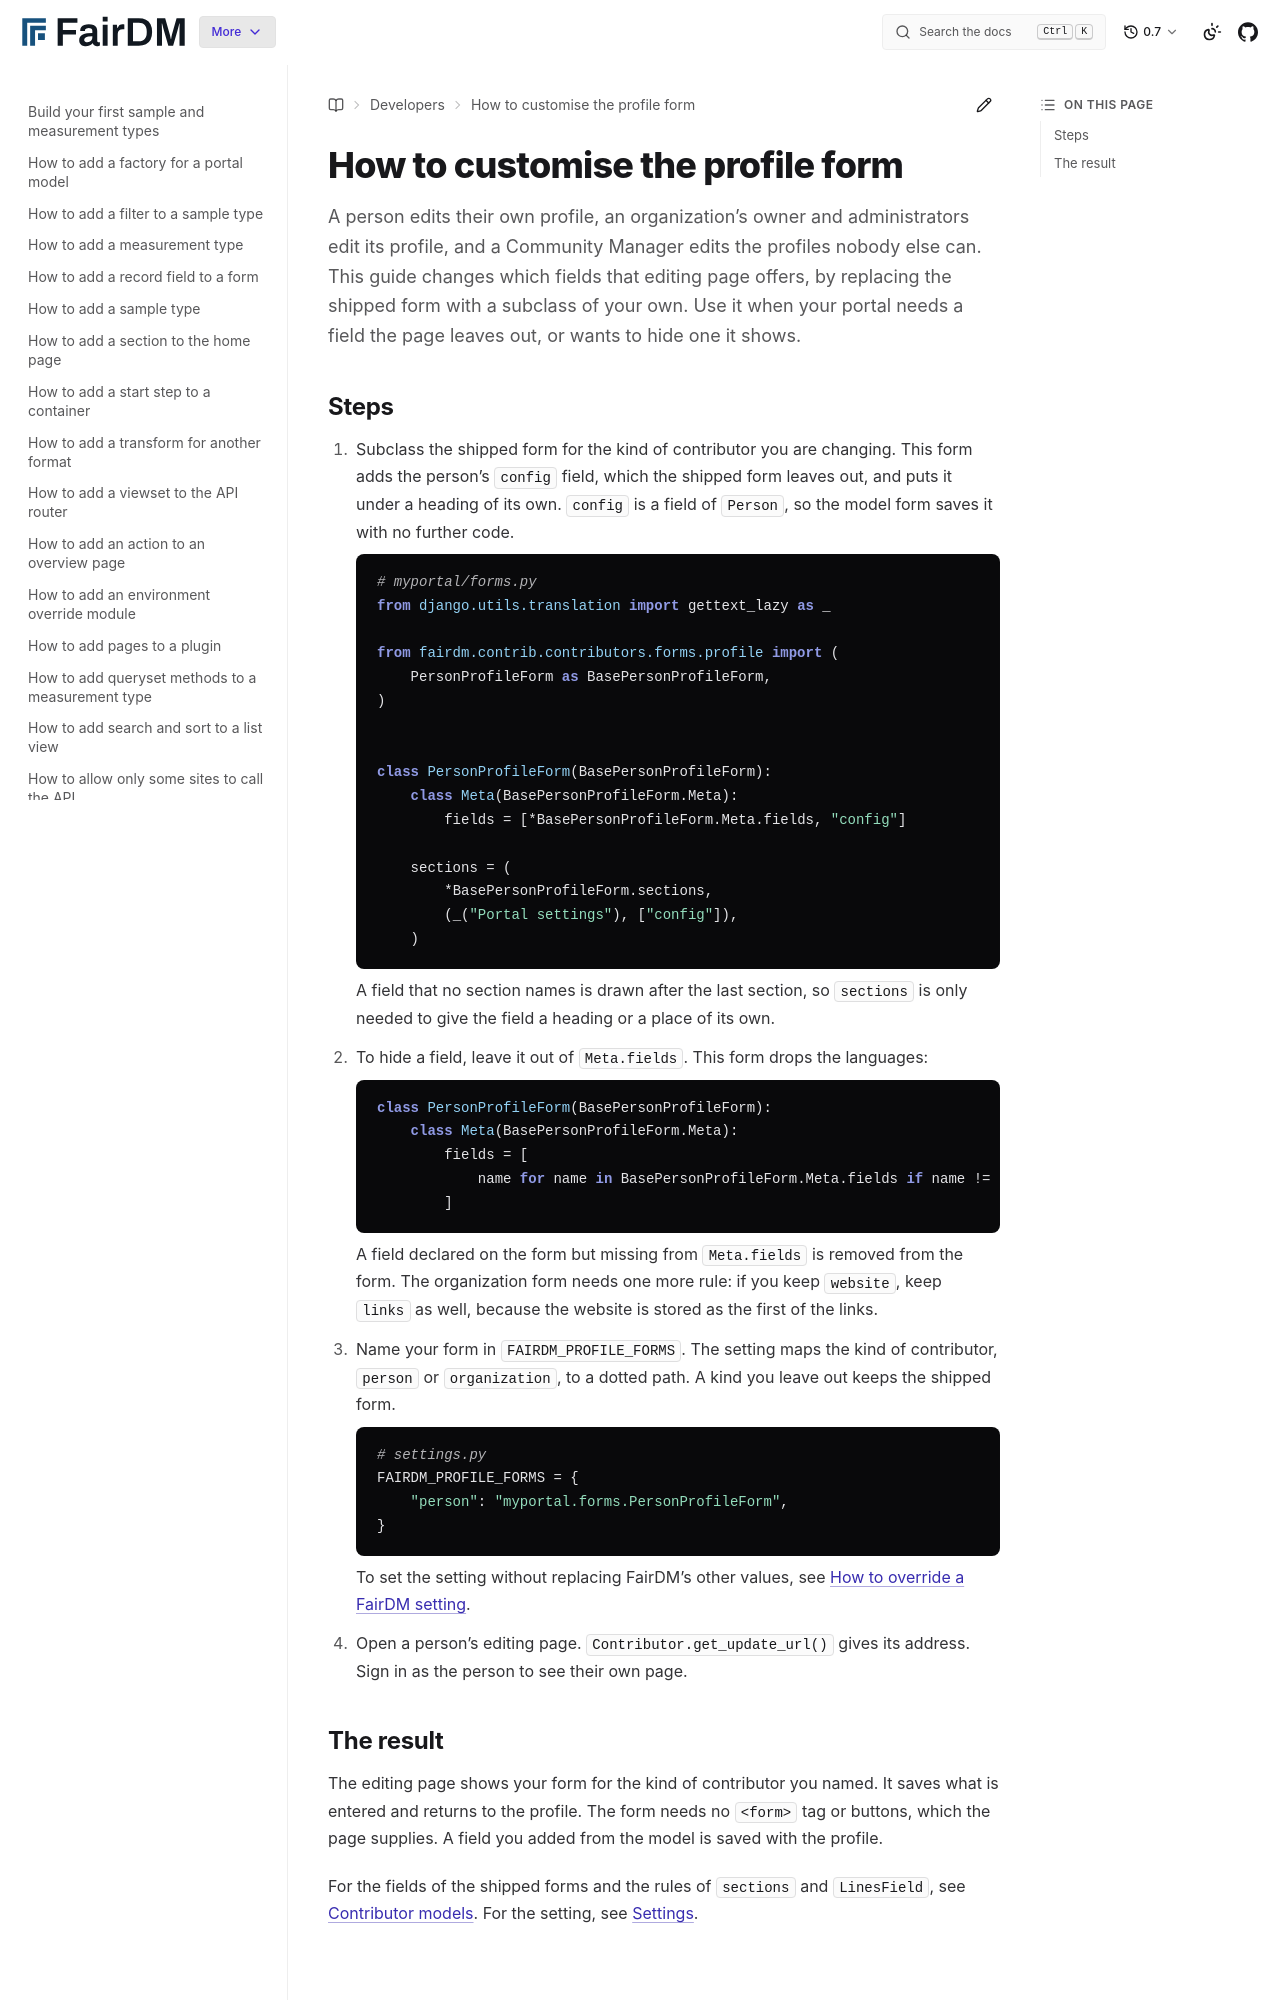

repository: FAIR-DM/fairdm · page: 0.7/developers/how-to/customise-the-profile-form.html · generator: sphinx

# How to customise the profile form

A person edits their own profile, an organization's owner and administrators edit its profile, and a Community Manager edits the profiles nobody else can. This guide changes which fields that editing page offers, by replacing the shipped form with a subclass of your own. Use it when your portal needs a field the page leaves out, or wants to hide one it shows.

## Steps

1. Subclass the shipped form for the kind of contributor you are changing. This form adds the person's `config` field, which the shipped form leaves out, and puts it under a heading of its own. `config` is a field of `Person`, so the model form saves it with no further code.

   ```python
   # myportal/forms.py
   from django.utils.translation import gettext_lazy as _

   from fairdm.contrib.contributors.forms.profile import (
       PersonProfileForm as BasePersonProfileForm,
   )


   class PersonProfileForm(BasePersonProfileForm):
       class Meta(BasePersonProfileForm.Meta):
           fields = [*BasePersonProfileForm.Meta.fields, "config"]

       sections = (
           *BasePersonProfileForm.sections,
           (_("Portal settings"), ["config"]),
       )
   ```

   A field that no section names is drawn after the last section, so `sections` is only needed to give the field a heading or a place of its own.

2. To hide a field, leave it out of `Meta.fields`. This form drops the languages:

   ```python
   class PersonProfileForm(BasePersonProfileForm):
       class Meta(BasePersonProfileForm.Meta):
           fields = [
               name for name in BasePersonProfileForm.Meta.fields if name != "lang"
           ]
   ```

   A field declared on the form but missing from `Meta.fields` is removed from the form. The organization form needs one more rule: if you keep `website`, keep `links` as well, because the website is stored as the first of the links.

3. Name your form in `FAIRDM_PROFILE_FORMS`. The setting maps the kind of contributor, `person` or `organization`, to a dotted path. A kind you leave out keeps the shipped form.

   ```python
   # settings.py
   FAIRDM_PROFILE_FORMS = {
       "person": "myportal.forms.PersonProfileForm",
   }
   ```

   To set the setting without replacing FairDM's other values, see [How to override a FairDM setting](override-a-fairdm-setting.md).

4. Open a person's editing page. `Contributor.get_update_url()` gives its address. Sign in as the person to see their own page.
